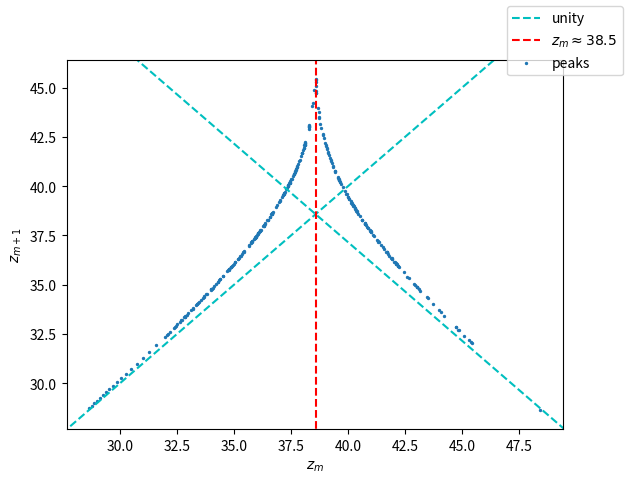
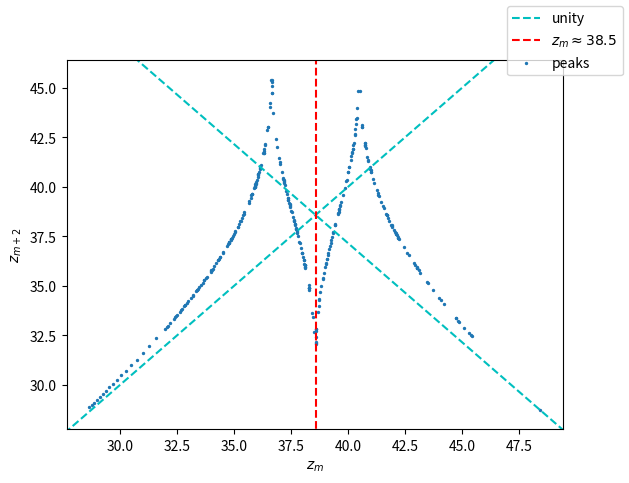

Recreate these plots in Python, in order. (Note: this script raises an exception after producing the figures.)
import matplotlib.pyplot as plt
from mpl_toolkits.mplot3d import Axes3D
import numpy as np
import scipy.signal as sp

T = 250


def integrate(x0, y0, z0):
    sigma = 10
    b = 8/3
    r = 28

    dt = 0.001

    t = 0
    X = np.array([x0, y0, z0])

    tvals = []
    xvals = []
    yvals = []
    zvals = []

    i = 0

    def rungeKutta(f, s):
        k1 = dt * f(s)
        k2 = dt * f(s + k1/2)
        k3 = dt * f(s + k2/2)
        k4 = dt * f(s + k3)

        return s + (k1 + 2*k2 + 2*k3 + k4) / 6

    def df(S):
        return np.array([
            -sigma * S[0] + sigma * S[1],
            -S[0] * S[2] + r * S[0] - S[1],
            S[0] * S[1] - b * S[2]
        ])

    def step():
        nonlocal t, X

        tvals.append(t)
        xvals.append(X[0])
        yvals.append(X[1])
        zvals.append(X[2])

        X = rungeKutta(df, X)

        t += dt

    while t < T:
        step()

    return np.array(tvals), np.array(xvals), np.array(yvals), np.array(zvals)


t, x, y, z = integrate(10, 0, 0)

peaks, _ = sp.find_peaks(z)
peakTimes = t[peaks]
peakValues = z[peaks]

# plt.figure()
## plt.plot(peakTimes, peakValues)
#plt.plot(t, z)
#plt.plot(peakTimes, peakValues)
# plt.xlabel("t")
#plt.figlegend(('z(t)', '$z_m$'))
# plt.savefig("./plots/2_5/study.png")
#
# plt.figure()
# plt.plot(peakTimes, peakValues)

times = peakTimes[:-1]

currentPeaks = peakValues[:-1]
nextPeaks = np.roll(peakValues, -1)[:-1]

i = np.argmax(nextPeaks)
c = currentPeaks[i]

plt.figure()
plt.plot([0, 50], [0, 50], 'c--')
plt.plot([0, 50], [c*2, c*2 - 50], 'c--')
plt.plot([c, c], [0, 50], 'r--')
plt.scatter(currentPeaks, nextPeaks, s=2)
plt.figlegend(('_nolegend_', 'unity', '$z_m \\approx 38.5$', 'peaks'))
plt.xlim([-1 + np.amin(currentPeaks), 1 + np.amax(currentPeaks)])
plt.ylim([-1 + np.amin(nextPeaks), np.amax(nextPeaks)+1])
plt.xlabel("$z_m$")
plt.ylabel("$z_{m+1}$")
# plt.savefig("./plots/2_5/peaks.png")

currentPeaks = peakValues[:-2]
nextPeaks = np.roll(peakValues, -2)[:-2]
plt.figure()
plt.plot([0, 50], [0, 50], 'c--')
plt.plot([0, 50], [c*2, c*2 - 50], 'c--')
plt.plot([c, c], [0, 50], 'r--')
plt.scatter(currentPeaks, nextPeaks, s=2)
plt.figlegend(('_nolegend_', 'unity', '$z_m \\approx 38.5$', 'peaks'))
plt.xlim([-1 + np.amin(currentPeaks), 1 + np.amax(currentPeaks)])
plt.ylim([-1 + np.amin(nextPeaks), np.amax(nextPeaks)+1])
plt.xlabel("$z_m$")
plt.ylabel("$z_{m+2}$")
plt.savefig("./plots/2_5/peaks2.png")

currentPeaks = peakValues[:-3]
nextPeaks = np.roll(peakValues, -3)[:-3]
plt.figure()
plt.plot([0, 50], [0, 50], 'c--')
plt.plot([0, 50], [c*2, c*2 - 50], 'c--')
plt.plot([c, c], [0, 50], 'r--')
plt.scatter(currentPeaks, nextPeaks, s=2)
plt.figlegend(('_nolegend_', 'unity', '$z_m \\approx 38.5$', 'peaks'))
plt.xlim([-1 + np.amin(currentPeaks), 1 + np.amax(currentPeaks)])
plt.ylim([-1 + np.amin(nextPeaks), np.amax(nextPeaks)+1])
plt.xlabel("$z_m$")
plt.ylabel("$z_{m+3}$")
plt.savefig("./plots/2_5/peaks3.png")
